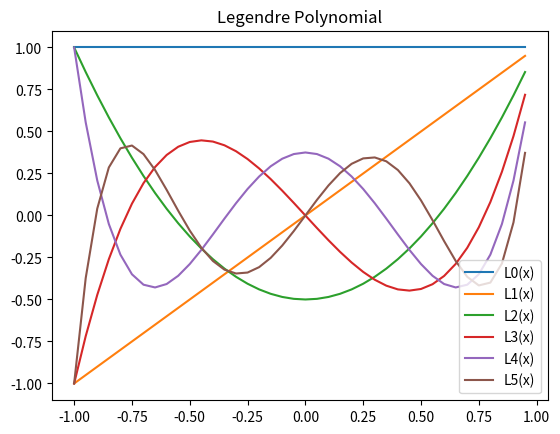

This figure's Python source:
# -*- coding: utf-8 -*-
"""
Created on Fri Jun 29 09:07:19 2018

@author: Administrator
"""

import numpy as np
import matplotlib.pyplot as plt

def L(k,x):
    if(k==0):
        return 1
    elif(k==1):
        return x
    else:
        return (2*k-1)/k*(x*L(k-1,x))-(k-1)/k*L(k-2,x)

x=np.arange(-1,1,0.05)
y=[[] for i in range(6)]
for k in range(6):
    y[k]=[L(k,i) for i in x]
    plt.plot(x,y[k],label="L"+str(k)+"(x)")
plt.legend()
plt.title("Legendre Polynomial")
plt.show()